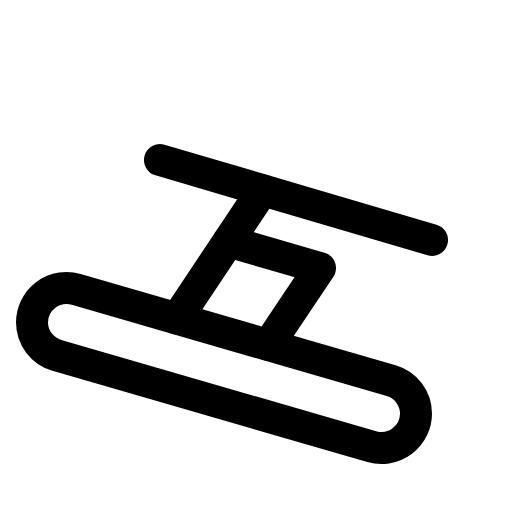
t = 0.00 s
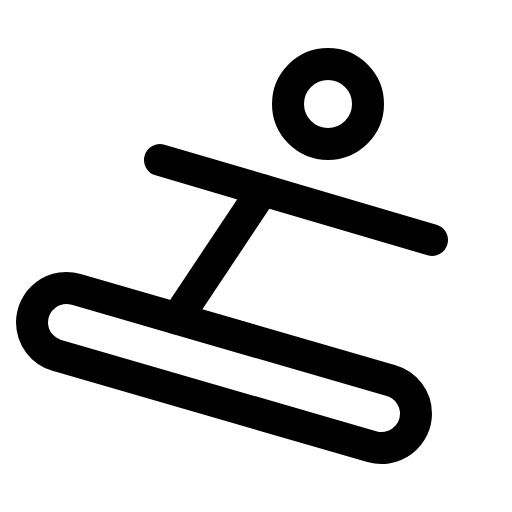
t = 1.20 s
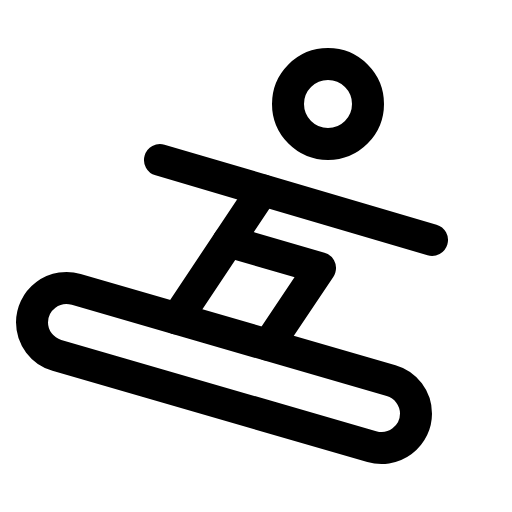
t = 1.58 s
t = 1.95 s: frame unchanged from t = 1.58 s, image omitted
t = 2.33 s: frame unchanged from t = 1.58 s, image omitted

The animated SVG that drew these frames (rendered in a browser with its animation timeline set to each time). Animation: 1 CSS @keyframes rule; one cycle of 2.70 s, repeats indefinitely.

<svg xmlns="http://www.w3.org/2000/svg" viewBox="0 0 256 256">
  <style>
    .draw-line {
      stroke-dasharray: 2000;
      stroke-dashoffset: 0;
    }
    svg:hover .draw-line {
      animation: phosphor-draw-in 1.5s ease-in-out infinite;
    }
    @keyframes phosphor-draw-in {
      0%   { stroke-dashoffset: 2000; }
      100% { stroke-dashoffset: 0; }
    }
  </style><rect width="256" height="256" fill="none"/><circle cx="164" cy="52" r="20" fill="none" stroke="currentColor" stroke-linecap="round" stroke-linejoin="round" stroke-width="16" class="draw-line" pathLength="1" style="animation-delay: 0s"/><path d="M28.44,177.67,185.88,223.3A17.25,17.25,0,0,0,208,206.82h0a17.19,17.19,0,0,0-12.44-16.49L38.12,144.7A17.25,17.25,0,0,0,16,161.18h0A17.19,17.19,0,0,0,28.44,177.67Z" fill="none" stroke="currentColor" stroke-linecap="round" stroke-linejoin="round" stroke-width="16" class="draw-line" pathLength="1" style="animation-delay: 0.3s"/><line x1="80" y1="80" x2="216" y2="120" fill="none" stroke="currentColor" stroke-linecap="round" stroke-linejoin="round" stroke-width="16" class="draw-line" pathLength="1" style="animation-delay: 0.6s"/><line x1="131.28" y1="95.08" x2="88.47" y2="159.29" fill="none" stroke="currentColor" stroke-linecap="round" stroke-linejoin="round" stroke-width="16" class="draw-line" pathLength="1" style="animation-delay: 0.9s"/><polyline points="114.18 120.73 160 134 134.15 172.53" fill="none" stroke="currentColor" stroke-linecap="round" stroke-linejoin="round" stroke-width="16" class="draw-line" pathLength="1" style="animation-delay: 1.2s"/></svg>
